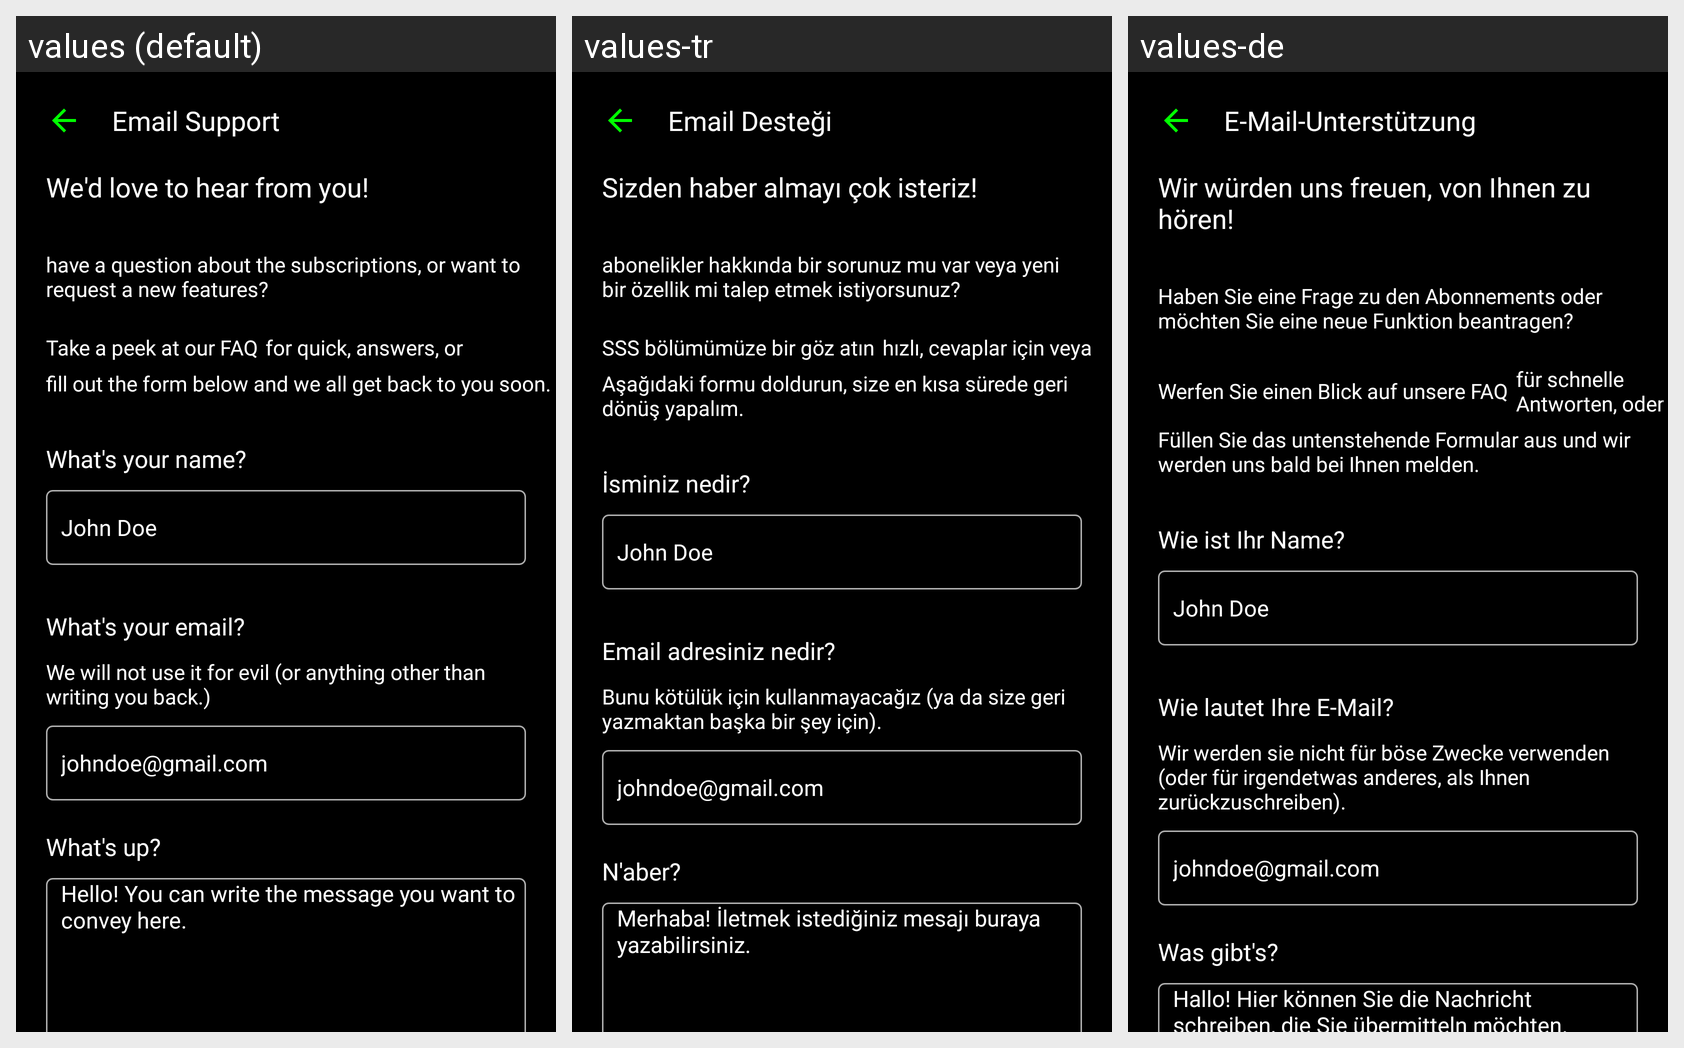

The same Android screen rendered under several of its app's locales, left to right. List the strings drawn on it with the default value and each locale's translation.
Android screen res/layout/activity_email_support.xml rendered under 3 locales, left to right: values (default), values-tr, values-de. Device: Nexus 5 (rendered at 1080×1920; each locale shown at half size, 540×960, under a caption strip naming it); theme AppTheme.
Strings drawn on this screen, with the default value and each locale's value (text and hints the layout hard-codes, and strings that could not be matched under every locale, appear in the picture but are not listed):

email_support
  values: Email Support
  values-tr: Email Desteği
  values-de: E-Mail-Unterstützung

welovetoherfrom
  values: We'd love to hear from you!
  values-tr: Sizden haber almayı çok isteriz!
  values-de: Wir würden uns freuen, von Ihnen zu hören!

email_upper_text_question
  values: have a question about the subscriptions, or want to request a new features?
  values-tr: abonelikler hakkında bir sorunuz mu var veya yeni bir özellik mi talep etmek istiyorsunuz?
  values-de: Haben Sie eine Frage zu den Abonnements oder möchten Sie eine neue Funktion beantragen?

your_text_reference
  values: Take a peek at our FAQ
  values-tr: SSS bölümümüze bir göz atın
  values-de: Werfen Sie einen Blick auf unsere FAQ

quick_answers
  values: for quick, answers, or
  values-tr: hızlı, cevaplar için veya
  values-de: für schnelle Antworten, oder

quick_answers1
  values: fill out the form below and we all get back to you soon.
  values-tr: Aşağıdaki formu doldurun, size en kısa sürede geri dönüş yapalım.
  values-de: Füllen Sie das untenstehende Formular aus und wir werden uns bald bei Ihnen melden.

Whatsyourname
  values: What's your name?
  values-tr: İsminiz nedir?
  values-de: Wie ist Ihr Name?

whatyouremail
  values: What's your email?
  values-tr: Email adresiniz nedir?
  values-de: Wie lautet Ihre E-Mail?

whats_your_email_desc
  values: We will not use it for evil (or anything other than writing you back.)
  values-tr: Bunu kötülük için kullanmayacağız (ya da size geri yazmaktan başka bir şey için).
  values-de: Wir werden sie nicht für böse Zwecke verwenden (oder für irgendetwas anderes, als Ihnen zurückzuschreiben).

whatsup
  values: What's up?
  values-tr: N'aber?
  values-de: Was gibt's?

helloyoucanwrite
  values: Hello! You can write the message you want to convey here.
  values-tr: Merhaba! İletmek istediğiniz mesajı buraya yazabilirsiniz.
  values-de: Hallo! Hier können Sie die Nachricht schreiben, die Sie übermitteln möchten.
